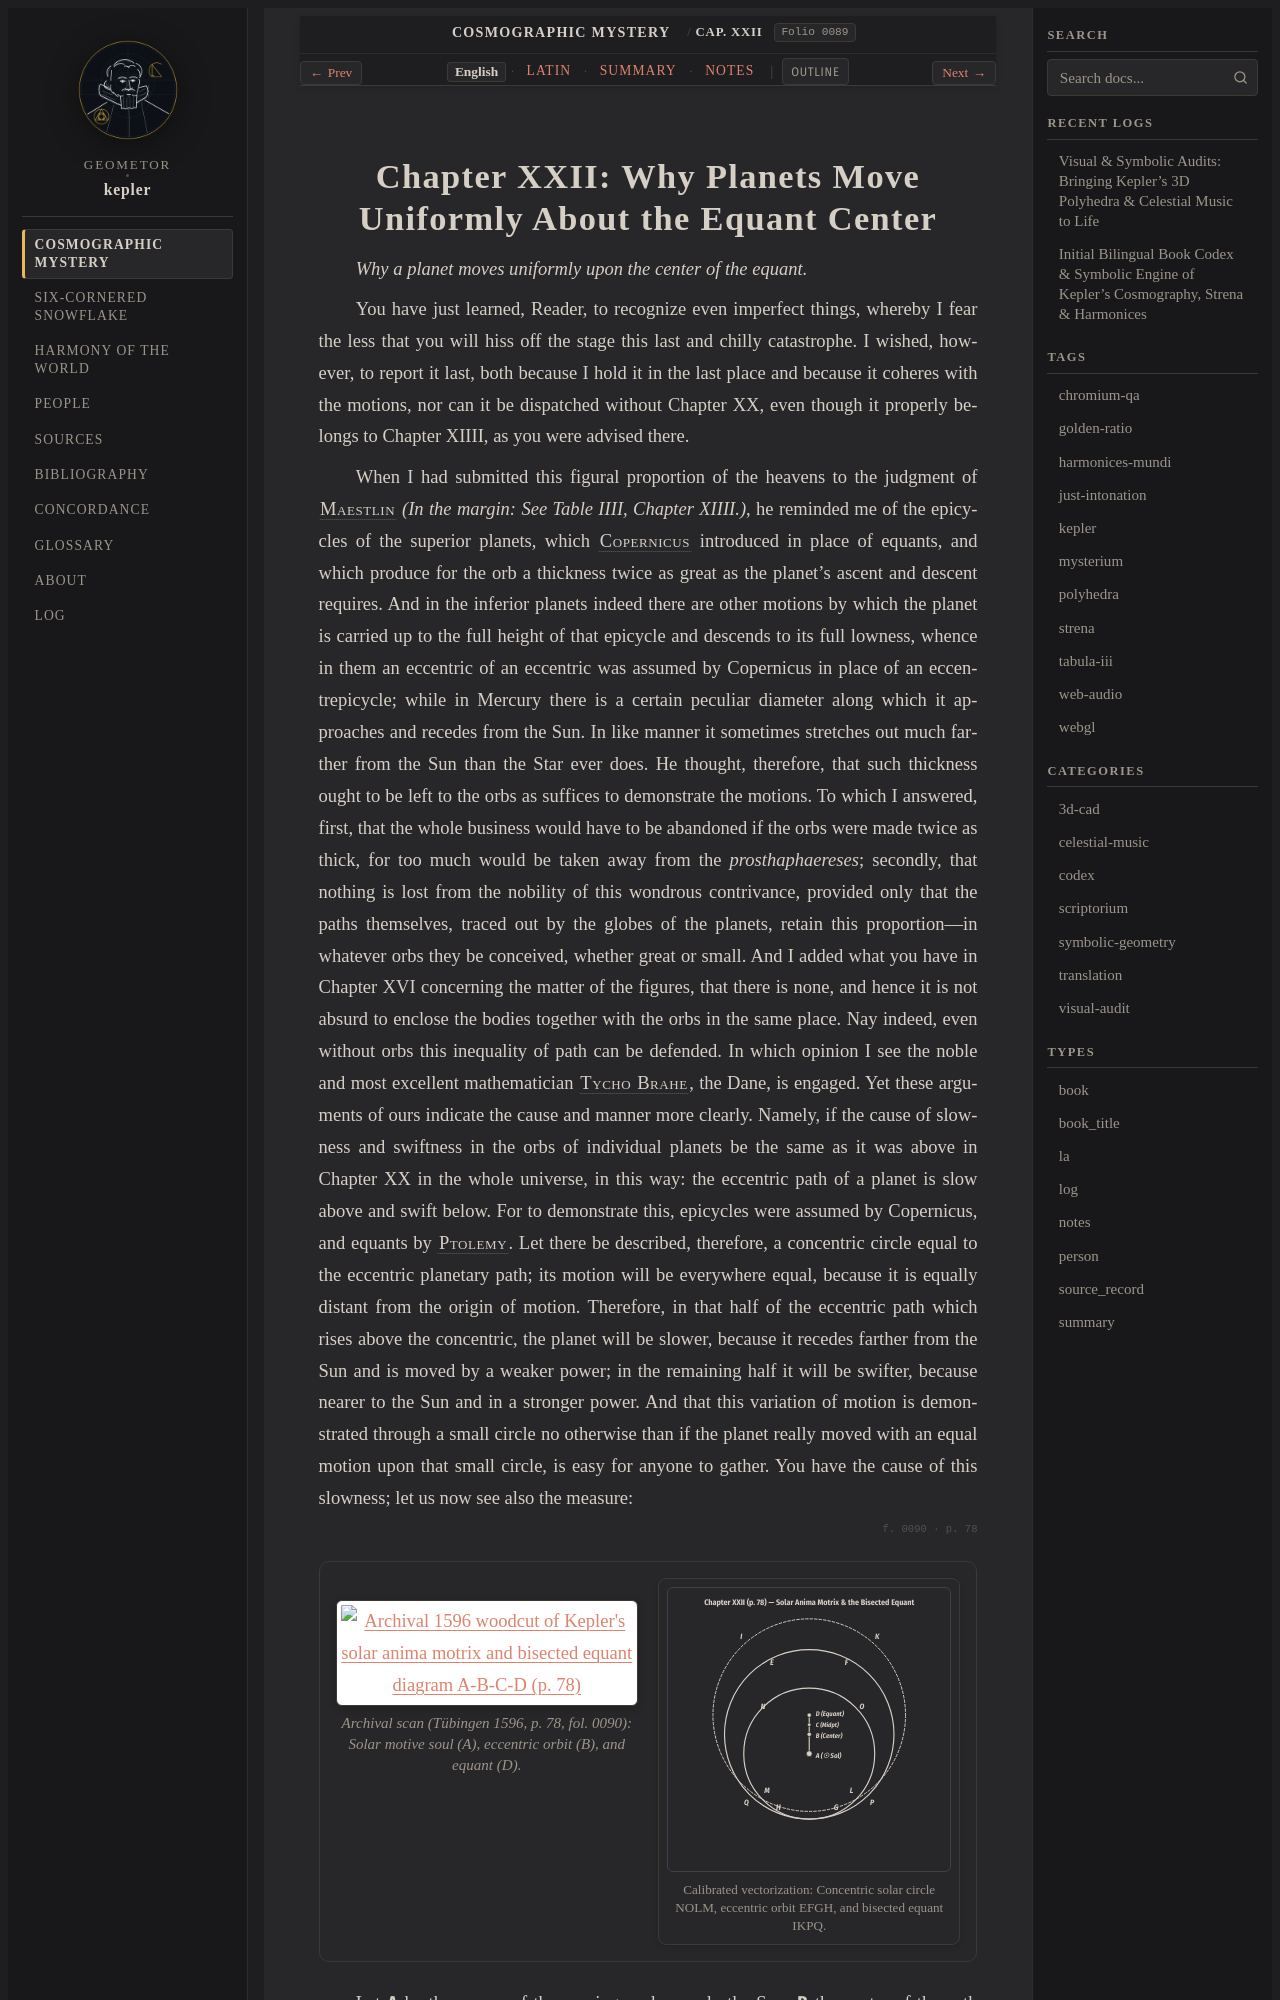

repository: geometor/kepler · page: mysterium_cosmographicum/cap_22/index.html · generator: sphinx

:layout: book
:canonical_id: Cap. XXII
:order: 23
:folio: mysterium_cosmographicum:0089

.. _mc-cap_22-en:
.. _mc-cap_22:

Chapter XXII: Why Planets Move Uniformly About the Equant Center
================================================================

.. folio:: mysterium_cosmographicum:0089
   :page: p. 77

*Why a planet moves uniformly upon the center of the equant.*

You have just learned, Reader, to recognize even imperfect things, whereby I fear the less that you will hiss off the stage this last and chilly catastrophe. I wished, however, to report it last, both because I hold it in the last place and because it coheres with the motions, nor can it be dispatched without Chapter XX, even though it properly belongs to Chapter XIIII, as you were advised there.

When I had submitted this figural proportion of the heavens to the judgment of :person:`Maestlin <maestlin>` *(In the margin: See Table IIII, Chapter XIIII.)*, he reminded me of the epicycles of the superior planets, which :person:`Copernicus <copernicus>` introduced in place of equants, and which produce for the orb a thickness twice as great as the planet's ascent and descent requires. And in the inferior planets indeed there are other motions by which the planet is carried up to the full height of that epicycle and descends to its full lowness, whence in them an eccentric of an eccentric was assumed by Copernicus in place of an eccentrepicycle; while in Mercury there is a certain peculiar diameter along which it approaches and recedes from the Sun. In like manner it sometimes stretches out much farther from the Sun than the Star ever does. He thought, therefore, that such thickness ought to be left to the orbs as suffices to demonstrate the motions. To which I answered, first, that the whole business would have to be abandoned if the orbs were made twice as thick, for too much would be taken away from the *prosthaphaereses*; secondly, that nothing is lost from the nobility of this wondrous contrivance, provided only that the paths themselves, traced out by the globes of the planets, retain this proportion—in whatever orbs they be conceived, whether great or small. And I added what you have in Chapter XVI concerning the matter of the figures, that there is none, and hence it is not absurd to enclose the bodies together with the orbs in the same place. Nay indeed, even without orbs this inequality of path can be defended. In which opinion I see the noble and most excellent mathematician :person:`Tycho Brahe <brahe>`, the Dane, is engaged. Yet these arguments of ours indicate the cause and manner more clearly. Namely, if the cause of slowness and swiftness in the orbs of individual planets be the same as it was above in Chapter XX in the whole universe, in this way: the eccentric path of a planet is slow above and swift below. For to demonstrate this, epicycles were assumed by Copernicus, and equants by :person:`Ptolemy <ptolemy>`. Let there be described, therefore, a concentric circle equal to the eccentric planetary path; its motion will be everywhere equal, because it is equally distant from the origin of motion. Therefore, in that half of the eccentric path which rises above the concentric, the planet will be slower, because it recedes farther from the Sun and is moved by a weaker power; in the remaining half it will be swifter, because nearer to the Sun and in a stronger power. And that this variation of motion is demonstrated through a small circle no otherwise than if the planet really moved with an equal motion upon that small circle, is easy for anyone to gather. You have the cause of this slowness; let us now see also the measure:

.. folio:: mysterium_cosmographicum:0090
   :page: p. 78 (Solar Motive Force & Equant Diagram)

.. container:: kepler-plate-pair

   .. picture:: 0090.g1.png
      :alt: Archival 1596 woodcut of Kepler's solar anima motrix and bisected equant diagram A-B-C-D (p. 78)
      :caption: Archival scan (Tübingen 1596, p. 78, fol. 0090): Solar motive soul (A), eccentric orbit (B), and equant (D).
